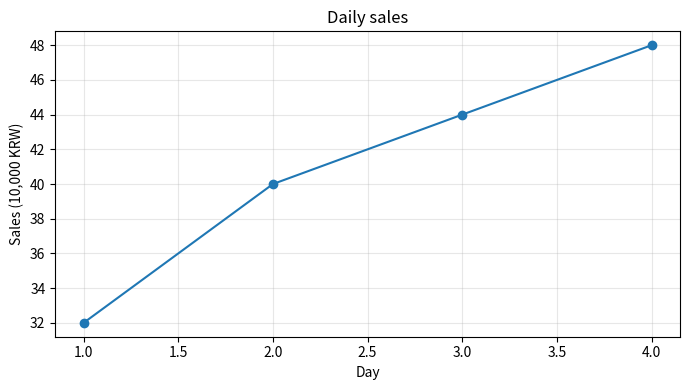

The matplotlib source for this figure:
import matplotlib.pyplot as plt
days = [1, 2, 3, 4]
sales = [32, 40, 44, 48]
plt.figure(figsize=(7, 4))
plt.plot(days, sales, marker="o")
plt.title("Daily sales")
plt.xlabel("Day")
plt.ylabel("Sales (10,000 KRW)")
plt.grid(True, alpha=0.3)
plt.tight_layout()
plt.show()
